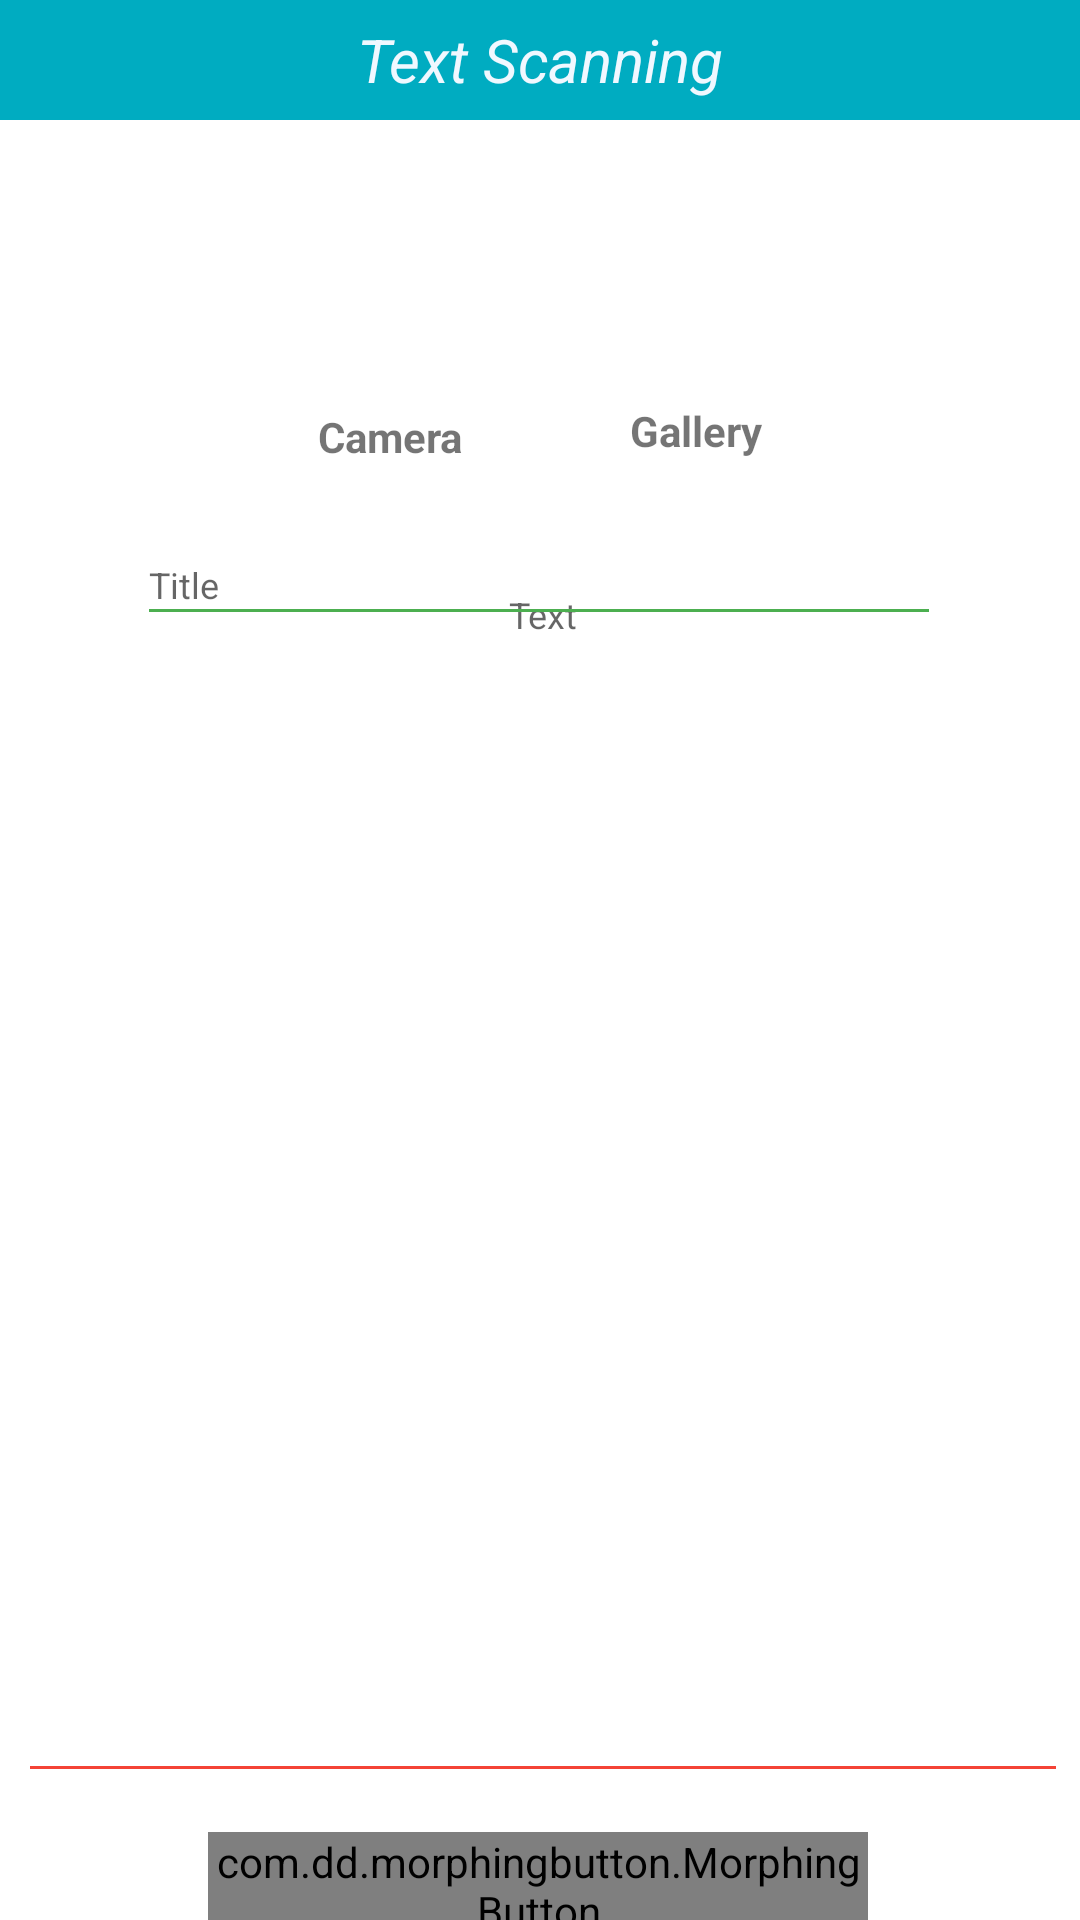

Reconstruct the res/layout file that produces this screen, plus the resources it refers to.
<!-- AndroidManifest.xml: application theme Theme.HikayeIng -->
<!-- res/layout/fragment_story_image_to_text.xml -->
<?xml version="1.0" encoding="utf-8"?>
<androidx.constraintlayout.widget.ConstraintLayout xmlns:android="http://schemas.android.com/apk/res/android"
    xmlns:app="http://schemas.android.com/apk/res-auto"
    xmlns:tools="http://schemas.android.com/tools"
    android:layout_width="match_parent"
    android:layout_height="match_parent"
    tools:context=".ui.fragment.TextRecognitionStoryFragment">

    
    <androidx.appcompat.widget.Toolbar
        android:id="@+id/toolbar"
        android:layout_width="match_parent"
        android:layout_height="40dp"
        android:background="#00ACC1"
        app:layout_constraintEnd_toEndOf="parent"
        app:layout_constraintStart_toStartOf="parent"
        app:layout_constraintTop_toTopOf="parent"
        app:title=" "
        app:titleMarginStart="15dp"
        app:titleTextColor="@color/azure">

        <TextView
            android:id="@+id/toolbar_title"
            android:layout_width="wrap_content"
            android:layout_height="wrap_content"
            android:layout_gravity="center"
            android:text="Text Scanning"
            android:textColor="@color/alice_blue"
            android:textSize="20dp"
            android:textStyle="italic"/>
    </androidx.appcompat.widget.Toolbar>

    <ImageView
        android:id="@+id/imageCamera"
        android:layout_width="75dp"
        android:layout_height="75dp"
        android:layout_marginEnd="25dp"
        android:background="@drawable/camera_img"
        app:layout_constraintBottom_toTopOf="@+id/textView6"
        app:layout_constraintEnd_toStartOf="@+id/imageGallery"
        app:layout_constraintTop_toTopOf="@+id/imageGallery" />

    <ImageView
        android:id="@+id/imageGallery"
        android:layout_width="75dp"
        android:layout_height="75dp"
        android:layout_marginStart="100dp"
        android:layout_marginTop="15dp"
        android:background="@drawable/galeri_img"
        app:layout_constraintEnd_toEndOf="parent"
        app:layout_constraintStart_toStartOf="parent"
        app:layout_constraintTop_toBottomOf="@+id/toolbar" />

    <EditText
        android:id="@+id/textViewContent"
        android:layout_width="match_parent"
        android:layout_height="411dp"
        android:layout_marginStart="6dp"
        android:layout_marginTop="25dp"
        android:layout_marginEnd="4dp"
        android:layout_marginBottom="11dp"
        android:backgroundTint="#F44336"
        android:gravity="center|top"
        android:autoSizeTextType="uniform"
        android:autoSizeMaxTextSize="20dp"
        android:hint="Text"
        android:text=""
        android:textSize="12dp"
        app:layout_constraintBottom_toTopOf="@+id/saveBtn"
        app:layout_constraintEnd_toEndOf="parent"
        app:layout_constraintHorizontal_bias="0.473"
        app:layout_constraintStart_toStartOf="parent"
        app:layout_constraintTop_toBottomOf="@+id/textViewTitle"
        app:layout_constraintVertical_bias="1.0" />

    <EditText
        android:id="@+id/textViewTitle"
        android:layout_width="268dp"
        android:layout_height="37dp"
        android:layout_marginTop="20dp"
        android:backgroundTint="#4CAF50"
        android:hint="Title"
        android:shadowColor="#B71C1C"
        android:text=""
        android:textSize="12dp"
        app:layout_constraintEnd_toEndOf="parent"
        app:layout_constraintHorizontal_bias="0.496"
        app:layout_constraintStart_toStartOf="parent"
        app:layout_constraintTop_toBottomOf="@+id/textViewInfoCamera" />

    <com.dd.morphingbutton.MorphingButton
        android:id="@+id/saveBtn"
        android:layout_width="220dp"
        android:layout_height="36dp"
        android:layout_marginTop="2dp"
        android:layout_marginBottom="44dp"
        android:background="@color/coral"
        android:text="SAVE"
        android:textColor="@color/white"
        android:textSize="25dp"
        android:textStyle="bold"
        app:layout_constraintBottom_toBottomOf="parent"
        app:layout_constraintEnd_toEndOf="parent"
        app:layout_constraintHorizontal_bias="0.496"
        app:layout_constraintStart_toStartOf="parent"
        app:layout_constraintTop_toBottomOf="@+id/textViewContent" />

    <TextView
        android:id="@+id/textViewInfoCamera"
        android:layout_width="wrap_content"
        android:layout_height="wrap_content"
        android:layout_marginTop="4dp"
        android:text="Camera"
        android:textStyle="bold"
        app:layout_constraintEnd_toEndOf="@+id/imageCamera"
        app:layout_constraintStart_toStartOf="@+id/imageCamera"
        app:layout_constraintTop_toBottomOf="@+id/imageCamera" />

    <TextView
        android:id="@+id/textView6"
        android:layout_width="wrap_content"
        android:layout_height="wrap_content"
        android:layout_marginTop="4dp"
        android:text="Gallery"
        android:textStyle="bold"
        app:layout_constraintEnd_toEndOf="@+id/imageGallery"
        app:layout_constraintHorizontal_bias="0.56"
        app:layout_constraintStart_toStartOf="@+id/imageGallery"
        app:layout_constraintTop_toBottomOf="@+id/imageGallery" />


</androidx.constraintlayout.widget.ConstraintLayout>
<!-- resources referenced by this layout -->
<resources>
  <color name="alice_blue">#F0F8FF</color>
  <color name="azure">#F0FFFF</color>
  <color name="coral">#FF7F50</color>
  <color name="white">#FFFFFFFF</color>
  <style name="Theme.HikayeIng" parent="Base.Theme.HikayeIng" />
  <style name="Base.Theme.HikayeIng" parent="Theme.MaterialComponents.Light.NoActionBar">
          
          <item name="colorPrimary">@color/burlyWood</item>
          
      </style>
  <color name="burlyWood">#DEB887</color>
</resources>
